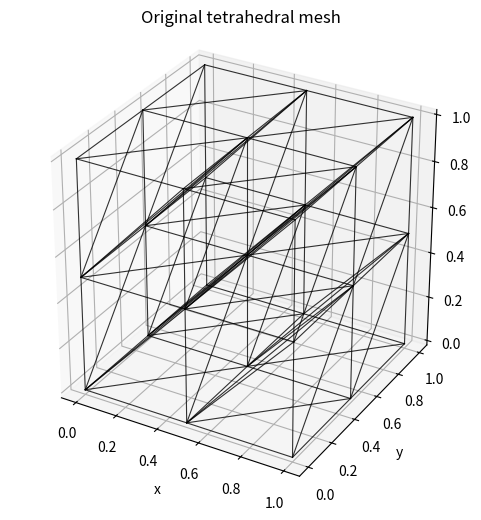
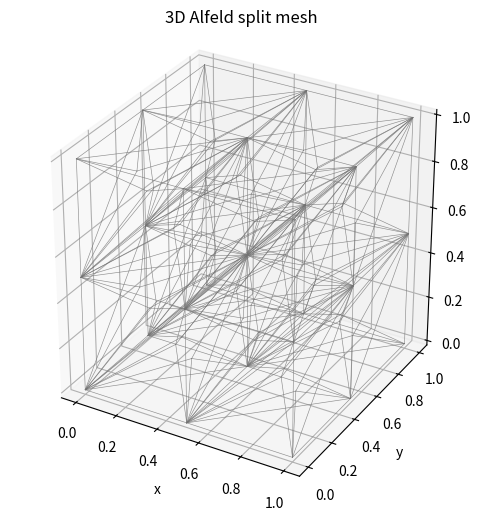
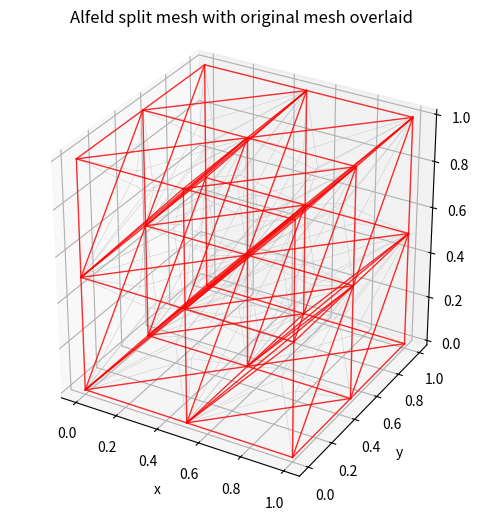
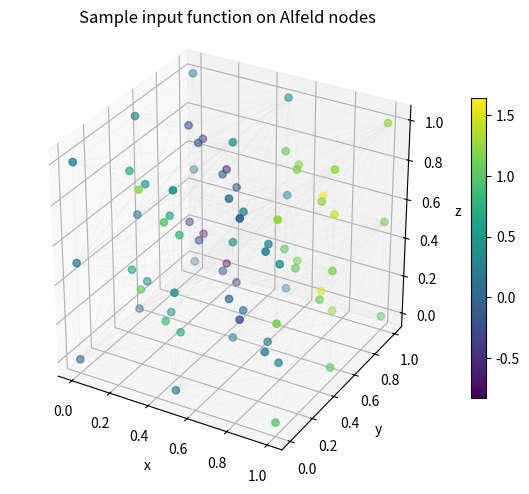
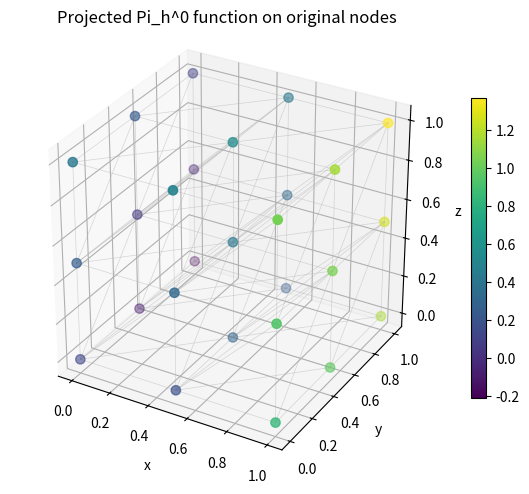
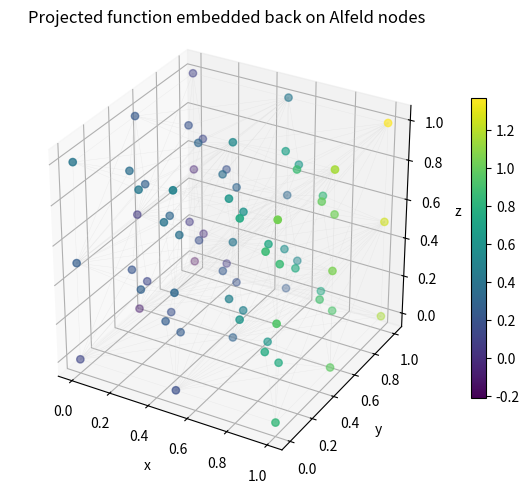
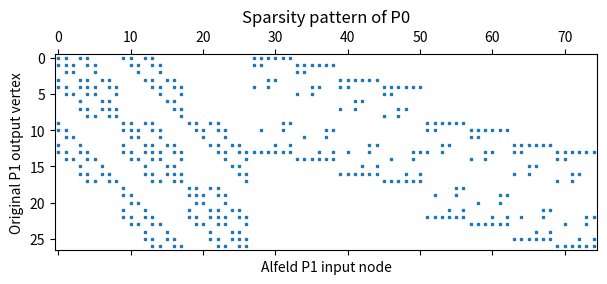

The script that saved these images, in order:
# Run this in Colab first if ngsolve is not installed:
# !pip -q install ngsolve


"""
3D Z^0 / Pi_h^0 construction on tetrahedral meshes.

Colab usage:
    !pip -q install ngsolve
    %run ngsolve_z0_pi0_3d_colab.py
    out = run_demo(maxh=0.45, make_plots=True)

Mathematics:
    Pi_h^0 v = sum_i ( int_Omega Z^0(y_i) v dx ) phi_i,

where phi_i is the original tetrahedral P1 nodal basis at vertex y_i.
For one vertex y,

    Z^0(y) = eta^0(y) - div(mu_y grad psi_0(y)),
    eta^0(y) = 1/|st(y)| on st(y),

and psi_0(y) solves on the vertex star

    int_st mu_y grad psi_0(y) . grad u dx
      = u(y) - (1/|st(y)|) int_st u dx,

with zero mean on st(y).

This script builds a finite-dimensional matrix representation

    P0 : Alfeld P1 nodal values -> original P1 nodal values,
    P0(i,j) = int Z^0(y_i) Phi_j^A dx.

No essential boundary conditions are imposed. Boundary vertices are included.
"""

import numpy as np
from scipy.sparse import coo_matrix, csc_matrix, eye
from scipy.sparse.linalg import norm as sparse_norm
import matplotlib.pyplot as plt
from mpl_toolkits.mplot3d import Axes3D  # noqa: F401


def make_structured_unit_cube_tets(n=2):
    """Fallback tetra mesh: split each cube in an n x n x n grid into 6 tetrahedra."""
    xs = np.linspace(0.0, 1.0, n+1)
    coords = []
    node_id = {}
    for k,z in enumerate(xs):
        for j,y in enumerate(xs):
            for i,x in enumerate(xs):
                node_id[(i,j,k)] = len(coords)
                coords.append((x,y,z))
    coords = np.array(coords, dtype=float)

    # Freudenthal splitting of a cube into 6 tetrahedra using all permutations.
    perms = [
        ((1,0,0),(1,1,0),(1,1,1)),
        ((1,0,0),(1,0,1),(1,1,1)),
        ((0,1,0),(1,1,0),(1,1,1)),
        ((0,1,0),(0,1,1),(1,1,1)),
        ((0,0,1),(1,0,1),(1,1,1)),
        ((0,0,1),(0,1,1),(1,1,1)),
    ]
    # The above alone can miss orientation consistency; orient_tets fixes it.
    tets = []
    for k in range(n):
        for j in range(n):
            for i in range(n):
                v000 = node_id[(i,j,k)]
                # Use the 6 monotone path tetrahedra from v000 to v111.
                for a,b,c in perms:
                    va = node_id[(i+a[0], j+a[1], k+a[2])]
                    vb = node_id[(i+b[0], j+b[1], k+b[2])]
                    vc = node_id[(i+c[0], j+c[1], k+c[2])]
                    tets.append([v000, va, vb, vc])
    tets = np.array(tets, dtype=int)
    return coords, orient_tets_positive(coords, tets)


def _coords_from_point_obj(pt):
    """Best-effort conversion of Netgen/NGSolve point-like objects to length-3 list."""
    obj = getattr(pt, "p", pt)
    obj = getattr(obj, "point", obj)
    try:
        return [float(obj[i]) for i in range(3)]
    except Exception:
        return [float(obj.x), float(obj.y), float(obj.z)]


def _ids_from_element_obj(el, npts):
    """Best-effort conversion of Netgen/NGSolve element object to zero-based vertex ids."""
    verts = None
    for name in ("vertices", "points"):
        if hasattr(el, name):
            verts = getattr(el, name)
            break
    if verts is None:
        verts = el

    ids = []
    for v in verts:
        if hasattr(v, "nr"):
            ids.append(int(v.nr))
        else:
            ids.append(int(v))
    ids = ids[:4]

    # Netgen point ids are often 1-based; NGSolve VertexId.nr is usually 0-based.
    if len(ids) == 4 and min(ids) >= 1 and max(ids) <= npts:
        ids = [q-1 for q in ids]
    return ids


def make_ngsolve_unit_cube_tetmesh(maxh=0.45):
    """Generate a unit cube tetra mesh with Netgen/NGSolve and extract arrays."""
    from netgen.csg import CSGeometry, OrthoBrick, Pnt
    from ngsolve import Mesh

    geo = CSGeometry()
    geo.Add(OrthoBrick(Pnt(0,0,0), Pnt(1,1,1)).bc("outer"))
    ngm = geo.GenerateMesh(maxh=maxh)
    mesh = Mesh(ngm)

    # Prefer Netgen mesh arrays because they expose volume elements directly.
    coords = None
    tets = None

    try:
        pts = list(ngm.Points())
        coords = np.array([_coords_from_point_obj(p) for p in pts], dtype=float)
        els = list(ngm.Elements3D())
        tets = np.array([_ids_from_element_obj(el, len(coords)) for el in els], dtype=int)
    except Exception:
        pass

    if coords is None or tets is None or len(tets) == 0:
        # Fallback to NGSolve mesh iterators.
        verts = list(mesh.vertices)
        coords = np.array([_coords_from_point_obj(v) for v in verts], dtype=float)
        els = list(mesh.Elements())
        tets = []
        for el in els:
            ids = _ids_from_element_obj(el, len(coords))
            if len(ids) == 4:
                tets.append(ids)
        tets = np.array(tets, dtype=int)

    tets = orient_tets_positive(coords, tets)
    return coords, tets, mesh


def make_mesh(maxh=0.45, fallback_n=2):
    """Try NGSolve/Netgen first; fall back to a small structured tetra mesh."""
    try:
        coords, tets, mesh = make_ngsolve_unit_cube_tetmesh(maxh=maxh)
        source = "NGSolve/Netgen unit cube"
        return coords, tets, mesh, source
    except Exception as err:
        print("WARNING: could not generate/extract NGSolve mesh; using structured fallback.")
        print("         NGSolve error was:", repr(err))
        coords, tets = make_structured_unit_cube_tets(n=fallback_n)
        return coords, tets, None, "structured fallback unit cube"


def tet_volume_grads(X):
    """Return positive volume and gradients of barycentric coordinates on a tet.

    X is 4 x 3. grads[i,:] = grad(lambda_i).
    """
    J = np.vstack((X[1]-X[0], X[2]-X[0], X[3]-X[0]))
    detJ = np.linalg.det(J)
    vol = detJ / 6.0
    if vol <= 0:
        raise ValueError("tet has nonpositive orientation/volume")

    M = np.vstack((X.T, np.ones(4)))
    Minv = np.linalg.inv(M)
    grads = Minv[:, 0:3]
    return vol, grads


def orient_tets_positive(coords, tets):
    tets = np.asarray(tets, dtype=int).copy()
    for k,T in enumerate(tets):
        X = coords[T]
        detJ = np.linalg.det(np.vstack((X[1]-X[0], X[2]-X[0], X[3]-X[0])))
        if detJ < 0:
            tets[k,[1,2]] = tets[k,[2,1]]
    return tets


def alfeld_split_3d(coords, tets):
    """Alfeld split of every tetrahedron into 4 subtetrahedra.

    Adds one barycenter per original tet and connects it to each face.
    """
    nV = coords.shape[0]
    nT = tets.shape[0]
    bary = coords[tets].mean(axis=1)
    coordsA = np.vstack((coords, bary))

    subtets = []
    parentA = []
    for K,T in enumerate(tets):
        a,b,c,d = T
        m = nV + K
        # Four subtets, each opposite one original vertex.
        candidates = [
            [m,b,c,d],
            [a,m,c,d],
            [a,b,m,d],
            [a,b,c,m],
        ]
        for S in candidates:
            subtets.append(S)
            parentA.append(K)
    elemsA = orient_tets_positive(coordsA, np.array(subtets, dtype=int))
    parentA = np.array(parentA, dtype=int)

    # mu=0 at original vertices, mu=1 at barycenters.
    muA = np.concatenate((np.zeros(nV), np.ones(nT)))
    return coordsA, elemsA, parentA, muA


def barycentric_coords_tet(P, X):
    """Barycentric coordinates of points P with respect to tetrahedron X."""
    P = np.asarray(P, dtype=float)
    M = np.vstack((X.T, np.ones(4)))
    R = np.vstack((P.T, np.ones(P.shape[0])))
    lam = np.linalg.solve(M, R).T
    return lam


def local_z0_for_vertex_3d(coords, tets, coordsA, elemsA, parentA, muA, y_id):
    """Compute psi_0(y), piecewise-constant Z^0(y), and local checks."""
    nV = coords.shape[0]
    nTA = elemsA.shape[0]

    star_tets = np.flatnonzero(np.any(tets == y_id, axis=1))
    star_subtets = np.flatnonzero(np.isin(parentA, star_tets))

    local_nodes = np.unique(tets[star_tets].ravel())
    nloc = len(local_nodes)
    g2l = -np.ones(nV, dtype=int)
    g2l[local_nodes] = np.arange(nloc)

    A = np.zeros((nloc,nloc), dtype=float)
    m = np.zeros(nloc, dtype=float)
    star_vol = 0.0

    q = np.zeros(nloc, dtype=float)
    q[g2l[y_id]] = 1.0

    for K in star_tets:
        verts = tets[K]
        loc = g2l[verts]
        X = coords[verts]
        volK, grads = tet_volume_grads(X)
        star_vol += volK
        m[loc] += volK/4.0

        sub_ids = np.flatnonzero(parentA == K)
        int_mu_K = 0.0
        for s in sub_ids:
            S = elemsA[s]
            XA = coordsA[S]
            volS, _ = tet_volume_grads(XA)
            int_mu_K += volS * np.mean(muA[S])

        A[np.ix_(loc,loc)] += int_mu_K * (grads @ grads.T)

    b = q - m/star_vol

    KKT = np.block([[A, m[:,None]], [m[None,:], np.zeros((1,1))]])
    rhs = np.concatenate((b, [0.0]))
    sol = np.linalg.solve(KKT, rhs)
    c = sol[:nloc]
    lam = sol[-1]

    ell_weak = m/star_vol + A @ c

    z0_values = np.zeros(nTA, dtype=float)
    for K in star_tets:
        verts = tets[K]
        loc = g2l[verts]
        X = coords[verts]
        _, grads = tet_volume_grads(X)
        grad_psi = c[loc] @ grads

        for s in np.flatnonzero(parentA == K):
            S = elemsA[s]
            XA = coordsA[S]
            _, gradsA = tet_volume_grads(XA)
            grad_mu = muA[S] @ gradsA
            z0_values[s] = 1.0/star_vol - np.dot(grad_mu, grad_psi)

    ell_point = np.zeros(nloc, dtype=float)
    z0_integral = 0.0
    for K in star_tets:
        verts = tets[K]
        loc = g2l[verts]
        X = coords[verts]
        for s in np.flatnonzero(parentA == K):
            S = elemsA[s]
            XA = coordsA[S]
            volS, _ = tet_volume_grads(XA)
            lamS = barycentric_coords_tet(XA, X)
            int_parent_phi = volS * np.mean(lamS, axis=0)
            ell_point[loc] += z0_values[s] * int_parent_phi
            z0_integral += z0_values[s] * volS

    checks = {
        "sym_A": np.linalg.norm(A-A.T, ord="fro"),
        "null_A": np.linalg.norm(A @ np.ones(nloc), ord=np.inf),
        "rhs_compat": abs(np.sum(b)),
        "zero_mean_psi": abs(m @ c),
        "lambda": abs(lam),
        "repro_weak": np.linalg.norm(ell_weak-q, ord=np.inf),
        "repro_pointwise": np.linalg.norm(ell_point-q, ord=np.inf),
        "z0_integral": abs(z0_integral-1.0),
    }

    return {
        "star_tets": star_tets,
        "star_subtets": star_subtets,
        "local_nodes": local_nodes,
        "A": A,
        "m": m,
        "b": b,
        "q": q,
        "psi_coeffs": c,
        "lambda": lam,
        "ell_weak": ell_weak,
        "ell_point": ell_point,
        "z0_values": z0_values,
        "star_vol": star_vol,
        "checks": checks,
    }


def build_pi0_matrix_3d(coords, tets, coordsA, elemsA, parentA, muA):
    """Assemble P0: Alfeld P1 nodal values -> original P1 nodal values."""
    nV = coords.shape[0]
    nT = tets.shape[0]
    nVA = coordsA.shape[0]

    # E embeds original P1 nodal values into Alfeld P1 nodal values.
    rows = list(range(nV))
    cols = list(range(nV))
    vals = [1.0]*nV
    for K,T in enumerate(tets):
        bary_id = nV + K
        for v in T:
            rows.append(bary_id)
            cols.append(v)
            vals.append(0.25)
    E = coo_matrix((vals,(rows,cols)), shape=(nVA,nV)).tocsc()

    I = []
    J = []
    V = []
    max_checks = {
        "max_local_weak_repro": 0.0,
        "max_local_point_repro": 0.0,
        "max_z0_integral_error": 0.0,
        "max_zero_mean_error": 0.0,
        "max_null_error": 0.0,
    }

    local_data = []
    for y_id in range(nV):
        out = local_z0_for_vertex_3d(coords, tets, coordsA, elemsA, parentA, muA, y_id)
        local_data.append(out)
        ch = out["checks"]
        max_checks["max_local_weak_repro"] = max(max_checks["max_local_weak_repro"], ch["repro_weak"])
        max_checks["max_local_point_repro"] = max(max_checks["max_local_point_repro"], ch["repro_pointwise"])
        max_checks["max_z0_integral_error"] = max(max_checks["max_z0_integral_error"], ch["z0_integral"])
        max_checks["max_zero_mean_error"] = max(max_checks["max_zero_mean_error"], ch["zero_mean_psi"])
        max_checks["max_null_error"] = max(max_checks["max_null_error"], ch["null_A"])

        # P0(y,j) = int Z0(y) Phi_j^A dx.
        # On each Alfeld subtet, Z0 is constant and integral Phi_j^A = vol/4.
        for s in out["star_subtets"]:
            S = elemsA[s]
            volS, _ = tet_volume_grads(coordsA[S])
            val = out["z0_values"][s] * volS/4.0
            for a in S:
                I.append(y_id)
                J.append(a)
                V.append(val)

    P0 = coo_matrix((V,(I,J)), shape=(nV,nVA)).tocsc()
    return P0, E, max_checks, local_data


def unique_edges_from_tets(tets):
    edge_set = set()
    for T in tets:
        for i in range(4):
            for j in range(i+1,4):
                edge_set.add(tuple(sorted((int(T[i]), int(T[j])))))
    return sorted(edge_set)


def plot_tet_edges(ax, coords, tets, color="k", lw=0.6, alpha=0.8, max_edges=20000):
    edges = unique_edges_from_tets(tets)
    if len(edges) > max_edges:
        edges = edges[:max_edges]
    for i,j in edges:
        X = coords[[i,j]]
        ax.plot(X[:,0], X[:,1], X[:,2], color=color, lw=lw, alpha=alpha)
    ax.set_box_aspect((1,1,1))
    ax.set_xlabel("x")
    ax.set_ylabel("y")
    ax.set_zlabel("z")


def make_plots(coords, tets, coordsA, elemsA, P0, E):
    fig = plt.figure(figsize=(7,6))
    ax = fig.add_subplot(111, projection="3d")
    plot_tet_edges(ax, coords, tets, color="k", lw=0.8)
    ax.set_title("Original tetrahedral mesh")
    plt.show()

    fig = plt.figure(figsize=(7,6))
    ax = fig.add_subplot(111, projection="3d")
    plot_tet_edges(ax, coordsA, elemsA, color="0.45", lw=0.45)
    ax.set_title("3D Alfeld split mesh")
    plt.show()

    fig = plt.figure(figsize=(7,6))
    ax = fig.add_subplot(111, projection="3d")
    plot_tet_edges(ax, coordsA, elemsA, color="0.75", lw=0.35)
    plot_tet_edges(ax, coords, tets, color="r", lw=1.0)
    ax.set_title("Alfeld split mesh with original mesh overlaid")
    plt.show()

    uA = (np.sin(2*np.pi*coordsA[:,0]) * np.cos(np.pi*coordsA[:,1])
          + coordsA[:,0]**2 + 0.25*coordsA[:,2])
    u0 = P0 @ uA
    uA_proj = E @ u0

    fig = plt.figure(figsize=(7,6))
    ax = fig.add_subplot(111, projection="3d")
    sc = ax.scatter(coordsA[:,0], coordsA[:,1], coordsA[:,2], c=uA, s=28)
    plot_tet_edges(ax, coordsA, elemsA, color="0.85", lw=0.25, alpha=0.5)
    ax.set_title("Sample input function on Alfeld nodes")
    plt.colorbar(sc, ax=ax, shrink=0.65)
    plt.show()

    fig = plt.figure(figsize=(7,6))
    ax = fig.add_subplot(111, projection="3d")
    sc = ax.scatter(coords[:,0], coords[:,1], coords[:,2], c=u0, s=45)
    plot_tet_edges(ax, coords, tets, color="0.7", lw=0.5, alpha=0.5)
    ax.set_title("Projected Pi_h^0 function on original nodes")
    plt.colorbar(sc, ax=ax, shrink=0.65)
    plt.show()

    fig = plt.figure(figsize=(7,6))
    ax = fig.add_subplot(111, projection="3d")
    sc = ax.scatter(coordsA[:,0], coordsA[:,1], coordsA[:,2], c=uA_proj, s=28)
    plot_tet_edges(ax, coordsA, elemsA, color="0.85", lw=0.25, alpha=0.5)
    ax.set_title("Projected function embedded back on Alfeld nodes")
    plt.colorbar(sc, ax=ax, shrink=0.65)
    plt.show()

    plt.figure(figsize=(7,5))
    plt.spy(P0, markersize=2)
    plt.title("Sparsity pattern of P0")
    plt.xlabel("Alfeld P1 input node")
    plt.ylabel("Original P1 output vertex")
    plt.show()


def run_demo(maxh=0.45, fallback_n=2, make_plots=True):
    coords, tets, ngmesh, source = make_mesh(maxh=maxh, fallback_n=fallback_n)
    coordsA, elemsA, parentA, muA = alfeld_split_3d(coords, tets)

    print("\n3D mesh source")
    print("  source                  :", source)
    print("  original vertices       :", coords.shape[0])
    print("  original tetrahedra     :", tets.shape[0])
    print("  original edges          :", len(unique_edges_from_tets(tets)))
    print("  Alfeld vertices         :", coordsA.shape[0])
    print("  Alfeld subtetrahedra    :", elemsA.shape[0])
    print("  Alfeld edges            :", len(unique_edges_from_tets(elemsA)))
    print("  split rule              : one barycenter per original tet, connected to its four faces")

    P0, E, data, local_data = build_pi0_matrix_3d(coords, tets, coordsA, elemsA, parentA, muA)

    PE = P0 @ E
    PEminusI = PE - eye(coords.shape[0], format="csc")
    err_PE_entry = np.max(np.abs(PEminusI.data)) if PEminusI.nnz else 0.0
    err_PE_inf = sparse_norm(PEminusI, ord=np.inf)

    Q = E @ P0
    err_idempotent = sparse_norm(Q @ Q - Q, ord=np.inf)

    err_const = np.max(np.abs(P0 @ np.ones(coordsA.shape[0]) - np.ones(coords.shape[0])))
    err_x = np.max(np.abs(P0 @ coordsA[:,0] - coords[:,0]))
    err_y = np.max(np.abs(P0 @ coordsA[:,1] - coords[:,1]))
    err_z = np.max(np.abs(P0 @ coordsA[:,2] - coords[:,2]))

    rng = np.random.default_rng(1)
    u0 = rng.standard_normal(coords.shape[0])
    err_random_p1 = np.max(np.abs(P0 @ (E @ u0) - u0))

    print("\nLocal Z0/psi checks over all vertices")
    print("  max weak reproduction          : %.3e" % data["max_local_weak_repro"])
    print("  max pointwise-Z0 reproduction  : %.3e" % data["max_local_point_repro"])
    print("  max |int_st Z0 - 1|            : %.3e" % data["max_z0_integral_error"])
    print("  max |int_st psi|               : %.3e" % data["max_zero_mean_error"])
    print("  max ||A*1||_inf                : %.3e" % data["max_null_error"])

    print("\nGlobal Pi0 matrix checks")
    print("  size(P0)                       : %d x %d" % P0.shape)
    print("  nnz(P0)                        : %d" % P0.nnz)
    print("  max entry |P0*E - I|           : %.3e" % err_PE_entry)
    print("  ||P0*E - I||_inf               : %.3e" % err_PE_inf)
    print("  ||(E*P0)^2 - E*P0||_inf        : %.3e" % err_idempotent)
    print("  constant reproduction          : %.3e" % err_const)
    print("  x-coordinate reproduction      : %.3e" % err_x)
    print("  y-coordinate reproduction      : %.3e" % err_y)
    print("  z-coordinate reproduction      : %.3e" % err_z)
    print("  random original-P1 reproduction: %.3e" % err_random_p1)

    if make_plots:
        make_plots_func = globals()["make_plots"]
        make_plots_func(coords, tets, coordsA, elemsA, P0, E)

    return {
        "coords": coords,
        "tets": tets,
        "coordsA": coordsA,
        "elemsA": elemsA,
        "parentA": parentA,
        "muA": muA,
        "P0": P0,
        "E": E,
        "data": data,
        "local_data": local_data,
        "ngsolve_mesh": ngmesh,
    }


if __name__ == "__main__":
    run_demo(maxh=0.45, fallback_n=2, make_plots=True)


out = run_demo(maxh=0.45, fallback_n=2, make_plots=True)
